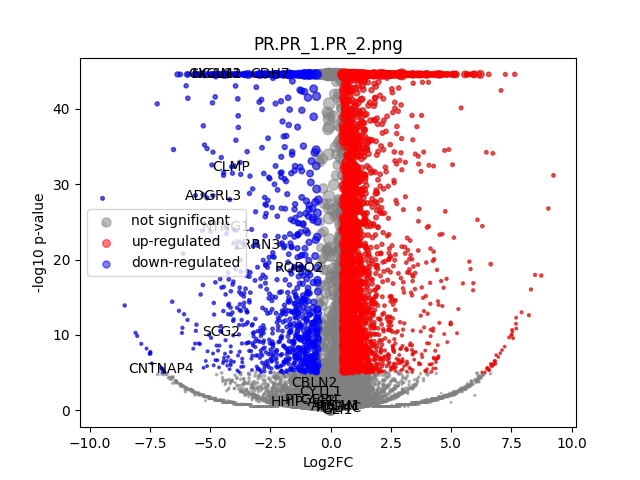

The data file committed next to this chart (first rows):
	gene	expression_1	expression_2	log2FC	-log10 p-val	significant
0	MIR1302-2HG	-1.542503e-09	-2.5465852e-10	1.8574006e-05	44.55	0
1	FAM138A	-1.542503e-09	-2.5465852e-10	1.8574006e-05	44.55	0
2	OR4F5	-1.542503e-09	-2.5465852e-10	1.8574006e-05	44.55	0
3	AL627309.1	0.00116	0.001269	0.1203	0.03582	0
4	AL627309.3	-1.542503e-09	-2.5465852e-10	1.8574006e-05	44.55	0
5	AL627309.2	-1.542503e-09	-2.5465852e-10	1.8574006e-05	44.55	0
6	AL627309.5	0.01774	0.01165	-0.6029	0.9493	0
7	AL627309.4	0.001918	0.001577	-0.2672	0.08875	0
8	AP006222.2	-1.542503e-09	-2.5465852e-10	1.8574006e-05	44.55	0
9	AL732372.1	-1.542503e-09	-2.5465852e-10	1.8574006e-05	44.55	0
10	OR4F29	-1.542503e-09	-2.5465852e-10	1.8574006e-05	44.55	0
11	AC114498.1	-1.542503e-09	-2.5465852e-10	1.8574006e-05	44.55	0
12	OR4F16	-1.542503e-09	-2.5465852e-10	1.8574006e-05	44.55	0
13	AL669831.2	-1.542503e-09	-2.5465852e-10	1.8574006e-05	44.55	0
14	LINC01409	0.03182	0.02018	-0.6544	1.581	0
15	FAM87B	0.0005005	-2.5465852e-10	-2.586	0.4984	0
16	LINC01128	0.05437	0.05745	0.07953	0.1711	0
17	LINC00115	0.01261	0.01403	0.1523	0.1544	0
18	FAM41C	0.004414	0.007675	0.7844	0.7476	0
19	AL645608.6	0.0005968	-2.5465852e-10	-2.801	0.4984	0
20	AL645608.2	0.008325	0.001611	-2.3	2.424	0
21	AL645608.4	-1.542503e-09	-2.5465852e-10	1.8574006e-05	44.55	0
22	LINC02593	0.03555	0.01531	-1.21	3.984	0
23	SAMD11	0.2198	0.04582	-2.26	44.55	1
24	NOC2L	0.1692	0.1652	-0.0345	0.1259	0
25	KLHL17	0.01948	0.01802	-0.1113	0.1303	0
26	PLEKHN1	0.0005718	0.002386	1.888	0.9619	0
27	PERM1	-1.542503e-09	-2.5465852e-10	1.8574006e-05	44.55	0
28	AL645608.7	0.005409	0.01723	1.653	3.423	0
29	HES4	0.2376	0.8548	1.847	44.55	1
30	ISG15	0.1521	0.1994	0.3909	3.665	0
31	AL645608.1	-1.542503e-09	0.0002482	1.8	0.4984	0
32	AGRN	0.09539	0.1835	0.9431	14.02	1
33	AL645608.5	-1.542503e-09	-2.5465852e-10	1.8574006e-05	44.55	0
34	AL645608.8	-1.542503e-09	-2.5465852e-10	1.8574006e-05	44.55	0
35	RNF223	-1.542503e-09	-2.5465852e-10	1.8574006e-05	44.55	0
36	C1orf159	0.0302	0.02338	-0.3676	0.7036	0
37	AL390719.3	-1.542503e-09	0.0004507	2.461	0.4984	0
38	LINC01342	-1.542503e-09	-2.5465852e-10	1.8574006e-05	44.55	0
39	AL390719.2	-1.542503e-09	-2.5465852e-10	1.8574006e-05	44.55	0
40	TTLL10-AS1	-1.542503e-09	-2.5465852e-10	1.8574006e-05	44.55	0
41	TTLL10	-1.542503e-09	-2.5465852e-10	1.8574006e-05	44.55	0
42	TNFRSF18	0.00107	0.002139	0.937	0.4385	0
43	TNFRSF4	0.002596	0.003464	0.4024	0.2148	0
44	SDF4	0.276	0.4448	0.688	22.2	1
45	B3GALT6	0.09819	0.1766	0.8462	11.48	1
46	C1QTNF12	0.02738	0.006567	-2.043	5.943	1
47	AL162741.1	0.0005238	0.0004276	-0.2415	0.0521	0
48	UBE2J2	0.1799	0.2348	0.3841	4.26	0
49	LINC01786	0.001228	0.001391	0.1672	0.04984	0
50	SCNN1D	0.001075	0.002964	1.383	0.7252	0
51	ACAP3	0.06064	0.09357	0.6249	3.976	0
52	PUSL1	0.0404	0.07033	0.7982	4.494	0
53	INTS11	0.1131	0.1655	0.5486	5.376	1
54	AL139287.1	-1.542503e-09	0.0004327	2.413	0.4984	0
55	CPTP	0.05228	0.05176	-0.01438	0.02577	0
56	TAS1R3	0.0005938	0.0003377	-0.6647	0.1501	0
57	DVL1	0.03648	0.0499	0.4511	1.397	0
58	MXRA8	0.1769	0.1249	-0.5025	4.659	0
59	AURKAIP1	0.4627	0.8539	0.8838	44.55	1
... 36,541 more rows
